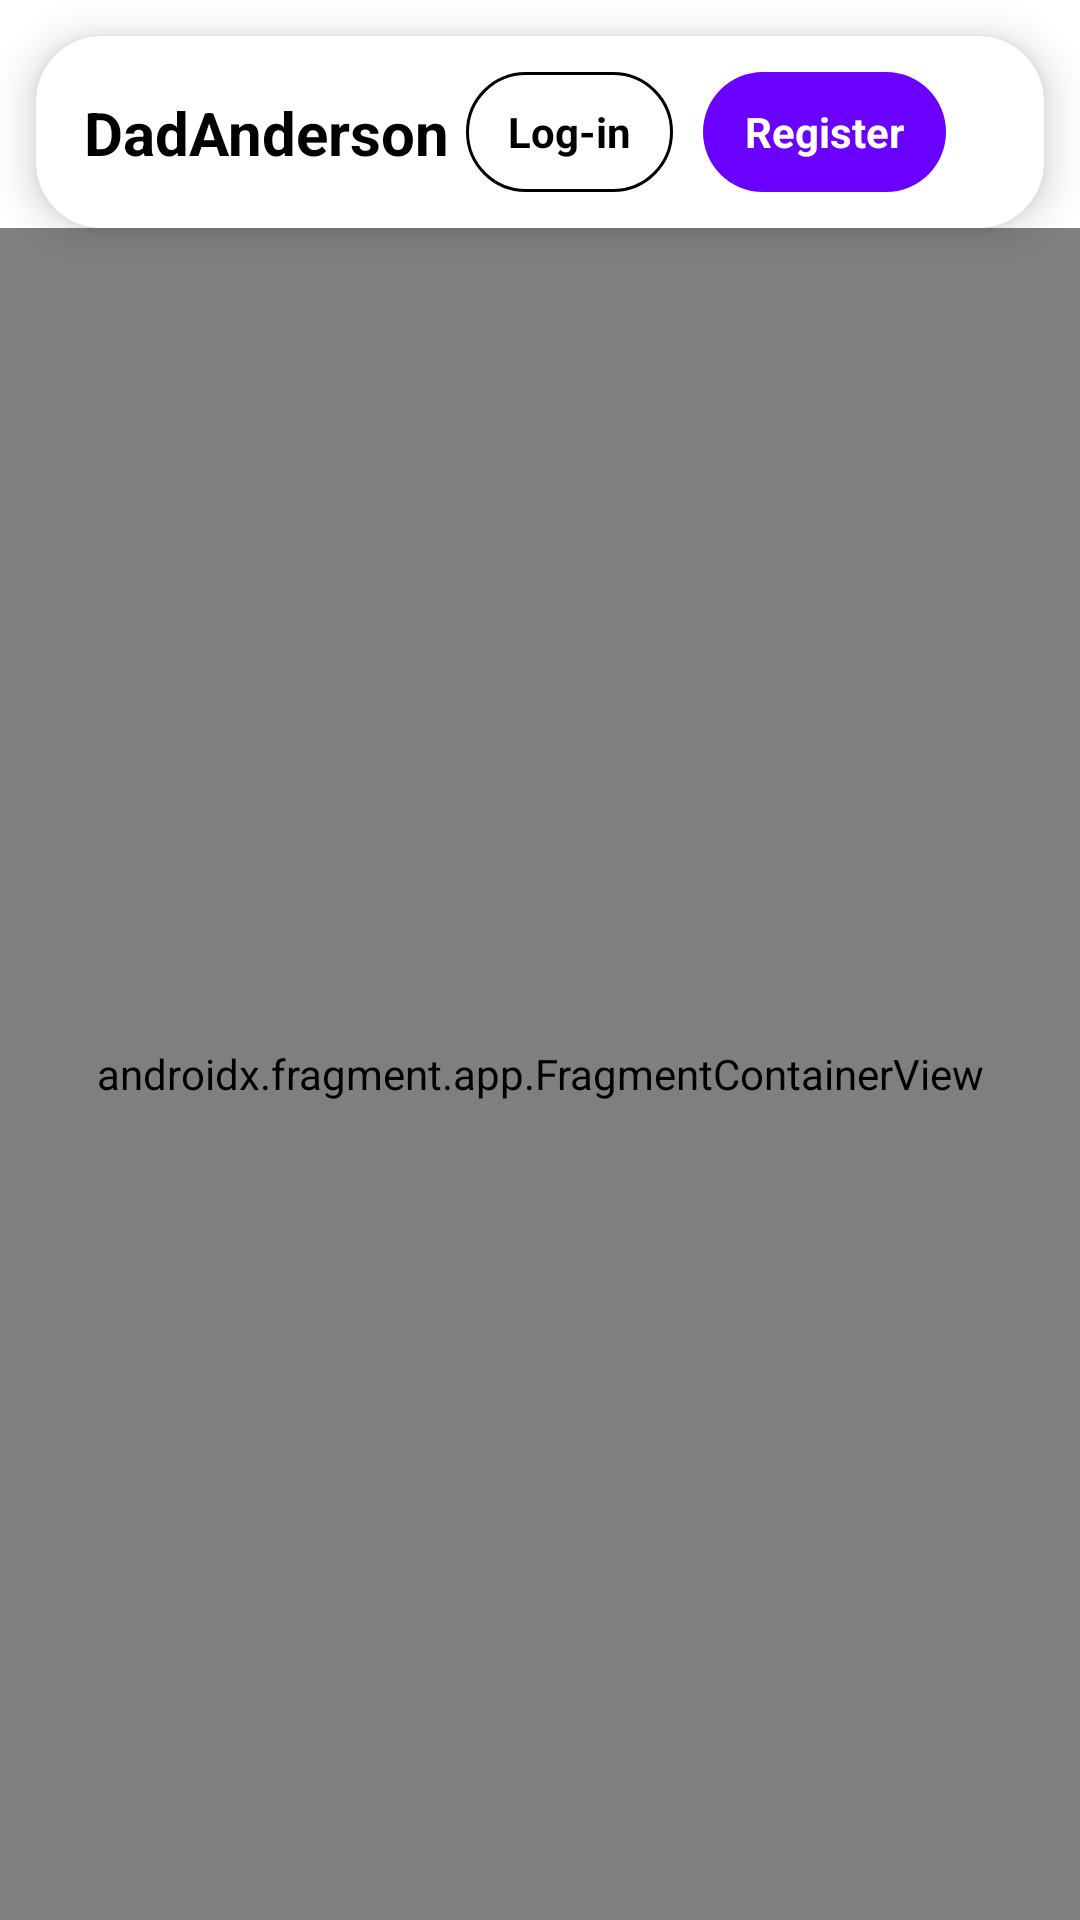

This screen was rendered from an Android layout file. Write that file and the resources it references.
<!-- AndroidManifest.xml: application theme Theme.AndroidDev2025 -->
<!-- res/layout/main_activity_layout.xml -->
<?xml version="1.0" encoding="utf-8"?>
<androidx.constraintlayout.widget.ConstraintLayout
    xmlns:android="http://schemas.android.com/apk/res/android"
    xmlns:app="http://schemas.android.com/apk/res-auto"
    xmlns:tools="http://schemas.android.com/tools"
    android:layout_width="match_parent"
    android:layout_height="match_parent"
    android:background="?attr/colorSurface">

    
    <com.google.android.material.card.MaterialCardView
        android:id="@+id/toolBar"
        android:layout_width="0dp"
        android:layout_height="64dp"
        android:layout_marginStart="12dp"
        android:layout_marginEnd="12dp"
        android:layout_marginTop="12dp"
        app:cardCornerRadius="22dp"
        app:cardElevation="8dp"
        app:strokeWidth="1dp"
        app:strokeColor="@color/card_stroke"
        app:layout_constraintTop_toTopOf="parent"
        app:layout_constraintStart_toStartOf="parent"
        app:layout_constraintEnd_toEndOf="parent">

        <androidx.constraintlayout.widget.ConstraintLayout
            android:layout_width="match_parent"
            android:layout_height="match_parent"
            android:paddingStart="16dp"
            android:paddingEnd="12dp">

            <TextView
                android:id="@+id/Mainlogo"
                android:layout_width="wrap_content"
                android:layout_height="wrap_content"
                android:text="DadAnderson"
                android:textSize="20sp"
                android:textStyle="bold"
                android:textColor="?attr/colorOnSurface"
                app:layout_constraintStart_toStartOf="parent"
                app:layout_constraintTop_toTopOf="parent"
                app:layout_constraintBottom_toBottomOf="parent" />

            <LinearLayout
                android:id="@+id/actions_container"
                android:layout_width="wrap_content"
                android:layout_height="wrap_content"
                android:orientation="horizontal"
                android:gravity="center_vertical"
                android:layout_marginStart="28dp"
                android:paddingStart="24dp"
                app:layout_constraintStart_toEndOf="@id/Mainlogo"
                app:layout_constraintEnd_toEndOf="parent"
                app:layout_constraintTop_toTopOf="parent"
                app:layout_constraintBottom_toBottomOf="parent">

                <TextView
                    android:id="@+id/LogIn"
                    android:layout_width="wrap_content"
                    android:layout_height="wrap_content"
                    style="@style/Widget.App.HeaderActionSecondary"
                    android:text="Log-in"
                    android:visibility="visible" />

                <TextView
                    android:id="@+id/Registr"
                    android:layout_width="wrap_content"
                    android:layout_height="wrap_content"
                    style="@style/Widget.App.HeaderActionPrimary"
                    android:layout_marginStart="10dp"
                    android:text="Register"
                    android:visibility="visible" />

                <TextView
                    android:id="@+id/User"
                    android:layout_width="wrap_content"
                    android:layout_height="wrap_content"
                    style="@style/Widget.App.HeaderUserPill"
                    android:layout_marginStart="10dp"
                    android:text="User"
                    android:visibility="invisible" />

                
                <TextView
                    android:id="@+id/LogOut"
                    android:layout_width="wrap_content"
                    android:layout_height="wrap_content"
                    style="@style/Widget.App.HeaderActionSecondary"
                    android:layout_marginStart="10dp"
                    android:text="Logout"
                    android:visibility="gone" />

            </LinearLayout>

        </androidx.constraintlayout.widget.ConstraintLayout>
    </com.google.android.material.card.MaterialCardView>


    
    <androidx.fragment.app.FragmentContainerView
        android:id="@+id/nav_host_fragment"
        android:name="androidx.navigation.fragment.NavHostFragment"
        android:layout_width="0dp"
        android:layout_height="0dp"
        app:defaultNavHost="true"
        app:layout_constraintTop_toBottomOf="@id/toolBar"
        app:layout_constraintBottom_toTopOf="@id/bottomNav"
        app:layout_constraintStart_toStartOf="parent"
        app:layout_constraintEnd_toEndOf="parent" />


    
    <com.google.android.material.bottomnavigation.BottomNavigationView
        android:id="@+id/bottomNav"
        android:layout_width="0dp"
        android:layout_height="wrap_content"
        android:visibility="gone"
        app:menu="@menu/bottom_menu"
        app:labelVisibilityMode="labeled"
        app:layout_constraintBottom_toBottomOf="parent"
        app:layout_constraintStart_toStartOf="parent"
        app:layout_constraintEnd_toEndOf="parent"
        tools:visibility="visible" />

</androidx.constraintlayout.widget.ConstraintLayout>
<!-- resources referenced by this layout -->
<resources>
  <style name="Widget.App.HeaderActionPrimary">
          <item name="android:paddingHorizontal" tools:targetApi="26">14dp</item>
          <item name="android:paddingVertical" tools:targetApi="26">10dp</item>
          <item name="android:minHeight">40dp</item>
          <item name="android:gravity">center</item>
          <item name="android:textSize">14sp</item>
          <item name="android:textStyle">bold</item>
          <item name="android:textColor">@android:color/white</item>
          <item name="android:background">@drawable/bg_header_pill_primary</item>
          <item name="android:clickable">true</item>
          <item name="android:focusable">true</item>
      </style>
  <style name="Widget.App.HeaderActionSecondary">
          <item name="android:paddingHorizontal" tools:targetApi="26">14dp</item>
          <item name="android:paddingVertical" tools:targetApi="26">10dp</item>
          <item name="android:minHeight">40dp</item>
          <item name="android:gravity">center</item>
          <item name="android:textSize">14sp</item>
          <item name="android:textStyle">bold</item>
          <item name="android:textColor">?attr/colorOnSurface</item>
          <item name="android:background">@drawable/bg_header_pill_outline</item>
          <item name="android:clickable">true</item>
          <item name="android:focusable">true</item>
      </style>
  <style name="Widget.App.HeaderUserPill">
          <item name="android:paddingHorizontal" tools:targetApi="26">14dp</item>
          <item name="android:paddingVertical" tools:targetApi="26">10dp</item>
          <item name="android:minHeight">40dp</item>
          <item name="android:gravity">center</item>
          <item name="android:textSize">14sp</item>
          <item name="android:textStyle">bold</item>
          <item name="android:textColor">?attr/colorOnSurface</item>
          <item name="android:background">@drawable/bg_header_pill_soft</item>
      </style>
  <style name="Theme.AndroidDev2025" parent="Theme.MaterialComponents.DayNight.NoActionBar">
          
          <item name="colorPrimary">@color/purple_500</item>
          <item name="colorPrimaryVariant">@color/purple_700</item>
          <item name="colorOnPrimary">@color/white</item>
          
          <item name="colorSecondary">@color/teal_200</item>
          <item name="colorSecondaryVariant">@color/teal_700</item>
          <item name="colorOnSecondary">@color/black</item>
          
          <item name="android:statusBarColor">?attr/colorPrimaryVariant</item>
          
      </style>
  <!-- drawable bg_header_pill_primary (drawable) -->
  <?xml version="1.0" encoding="utf-8"?>
  <shape xmlns:android="http://schemas.android.com/apk/res/android">
      <solid android:color="#6A00FF"/>
      <corners android:radius="999dp"/>
  </shape>
  <!-- drawable bg_header_pill_outline (drawable) -->
  <?xml version="1.0" encoding="utf-8"?>
  <shape xmlns:android="http://schemas.android.com/apk/res/android">
      <solid android:color="@android:color/transparent"/>
      <stroke android:width="1dp" android:color="@color/card_stroke"/>
      <corners android:radius="999dp"/>
  </shape>
  <!-- drawable bg_header_pill_soft (drawable) -->
  <?xml version="1.0" encoding="utf-8"?>
  <shape xmlns:android="http://schemas.android.com/apk/res/android">
      <solid android:color="#14000000"/>
      <corners android:radius="999dp"/>
  </shape>
  <!-- not gathered from this repository: default colours our renderer supplied (Android Studio template values) -->
  <color name="purple_500">#FF6200EE</color>
  <color name="purple_700">#FF3700B3</color>
  <color name="teal_200">#FF03DAC5</color>
  <color name="teal_700">#FF018786</color>
  <color name="black">#FF000000</color>
  <color name="white">#FFFFFFFF</color>
</resources>
